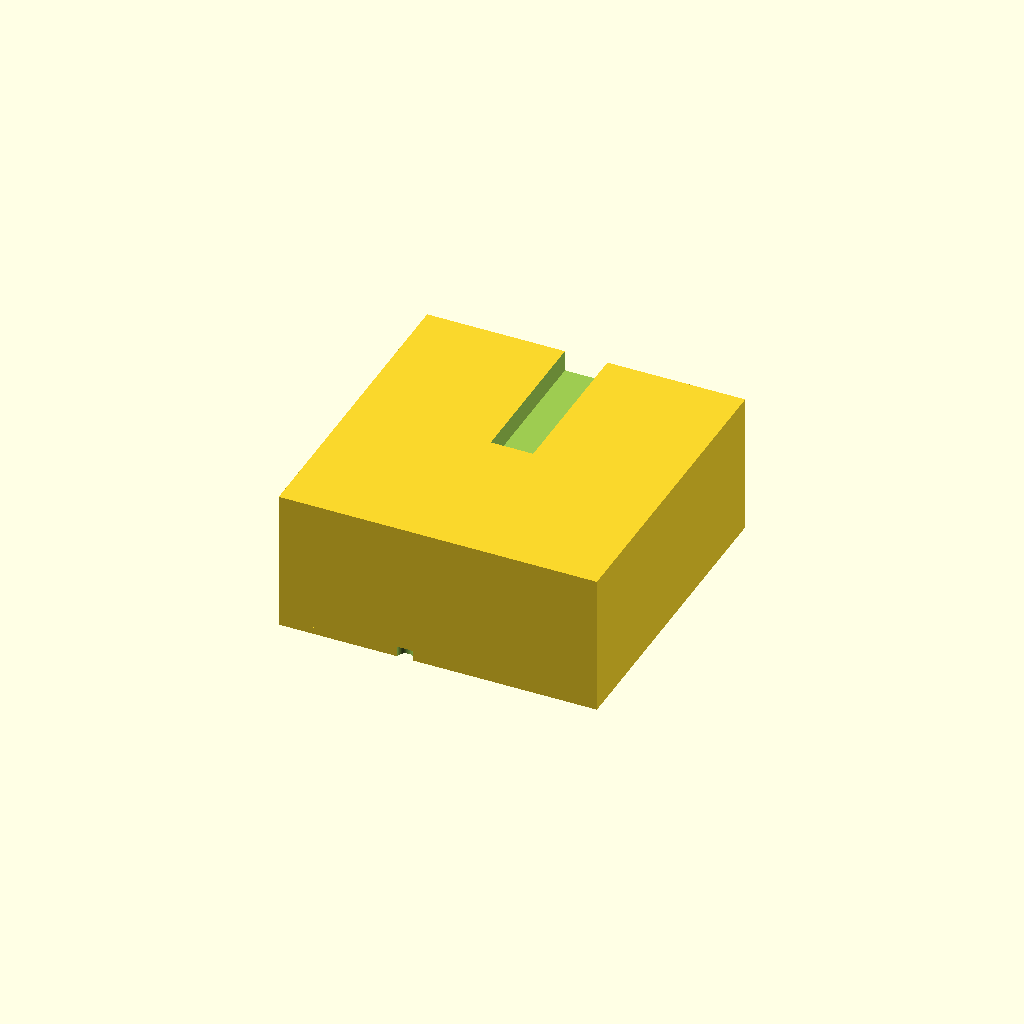
Cell 1 — every parameter at its default value.
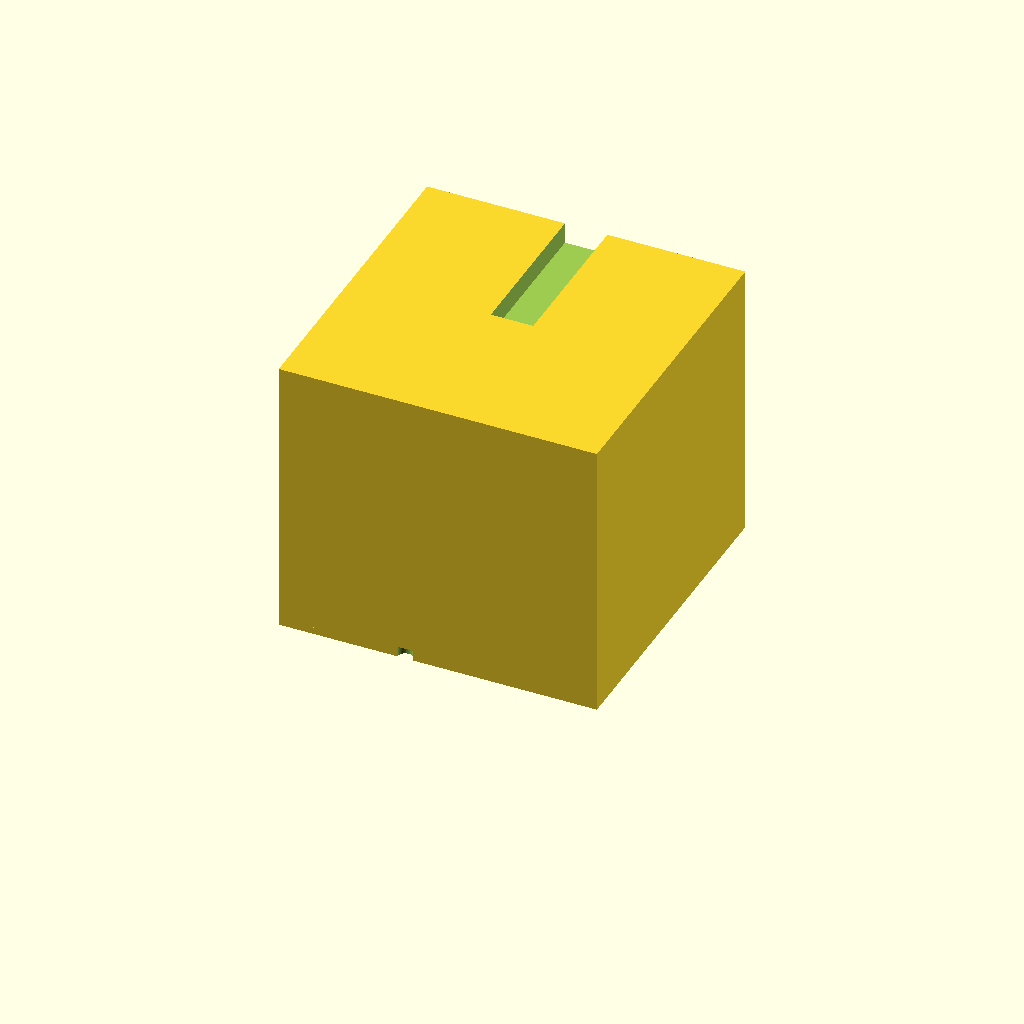
Cell 2 — box_h set to 80, the other parameters unchanged.
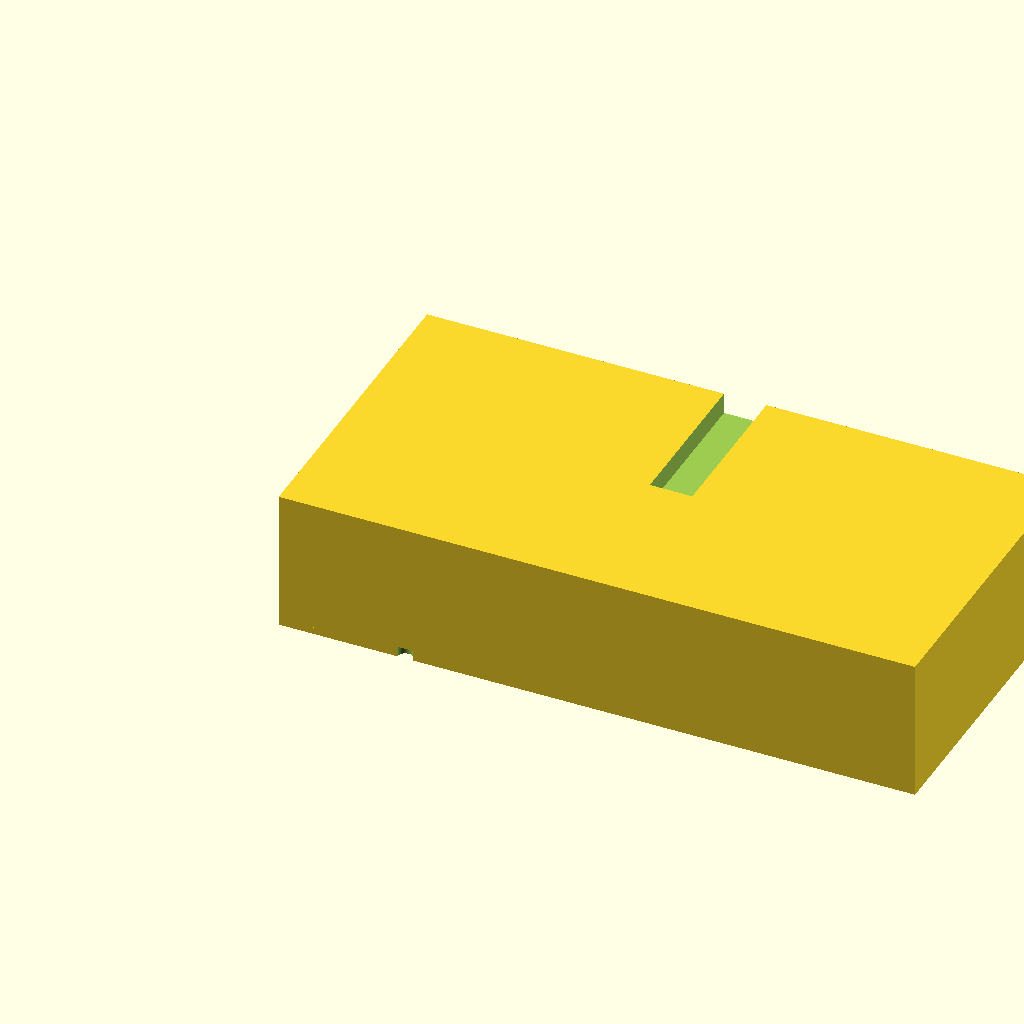
Cell 3 — outer_x set to 180, the other parameters unchanged.
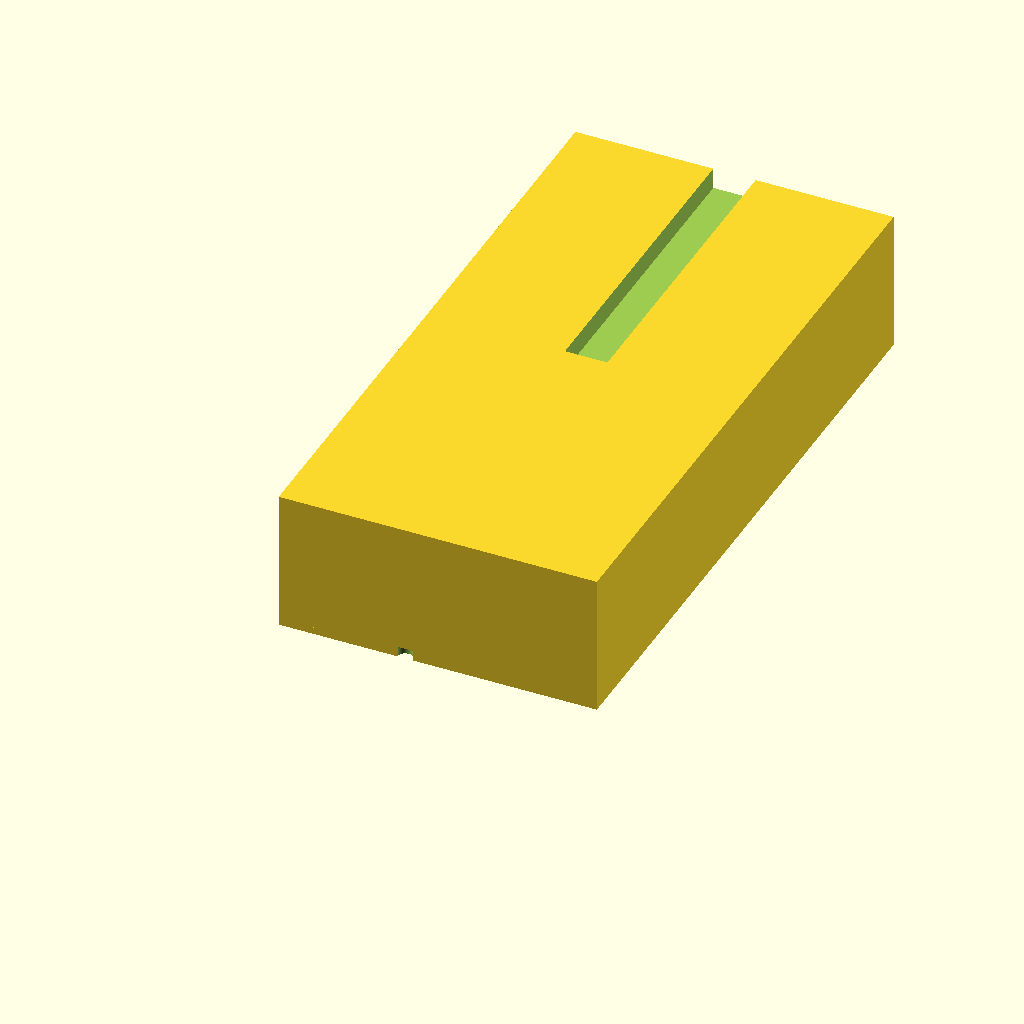
Cell 4: the same model with outer_y = 180.
One fixed orthographic camera (rotation 55°, 0°, 25°; colour scheme Cornfield) for every cell.
Source of the model, bench/results/gpu-v3-g6/code/scadcoder-v3/stirrer_fan_housing_s6_a2.scad:
// Housing for a DIY magnetic stirrer built from an 80 mm PC case fan
// Printed upside down: top plate on the bed, box open at the top.

$fn = 64;

// ---- Dimensions (mm) ----
top_t      = 2;    // top plate thickness (z = 0 to 2)
wall_t     = 2.5;  // wall thickness
box_h      = 40;   // total height of box walls (open top at z = 40)
outer_x    = 90;   // outer size along X
outer_y    = 90;   // outer size along Y
screw_n    = 4;    // number of M4 screw holes
screw_d    = 4.5;  // screw hole diameter
screw_pitch = 71.5;// square pitch of screw holes (X and Y)
cable_w    = 12;   // width of power cable notch
cable_reach = 8;   // notch depth from open edge (z = 32 to 40)

// ---- Model ----
difference() {
    // Outer box
    union() {
        cube([outer_x, outer_y, top_t]);           // top plate
        cube([outer_x, outer_y, box_h]);           // walls (overlaps plate)
    }

    // M4 screw holes through the top plate
    for (i = [0 : screw_n - 1])
        rotate([0, 0, 90 * i])
            translate([screw_pitch / 2, 0, -1])
                cylinder(d = screw_d, h = top_t + 2, $fn = 64);

    // Power cable notch in one wall
    translate([outer_x / 2 - cable_w / 2, outer_y / 2, top_t + box_h - cable_reach])
        cube([cable_w, outer_y, cable_reach + 1]);
}
Parameter table extracted from the source (name, type, default, range or options):
top_t: number, default 2
wall_t: number, default 2.5
box_h: number, default 40
outer_x: number, default 90
outer_y: number, default 90
screw_n: number, default 4
screw_d: number, default 4.5
screw_pitch: number, default 71.5
cable_w: number, default 12
cable_reach: number, default 8
